Image classification data set "dataset" (XuanMjnh/TTCS on GitHub). Class labels (8): apricot healthy, cherry healthy, cherry leaf scorch, cherry shot hole, tomato fusarium wilt, walnut blotch, walnut healthy, walnut leaf gall mite.

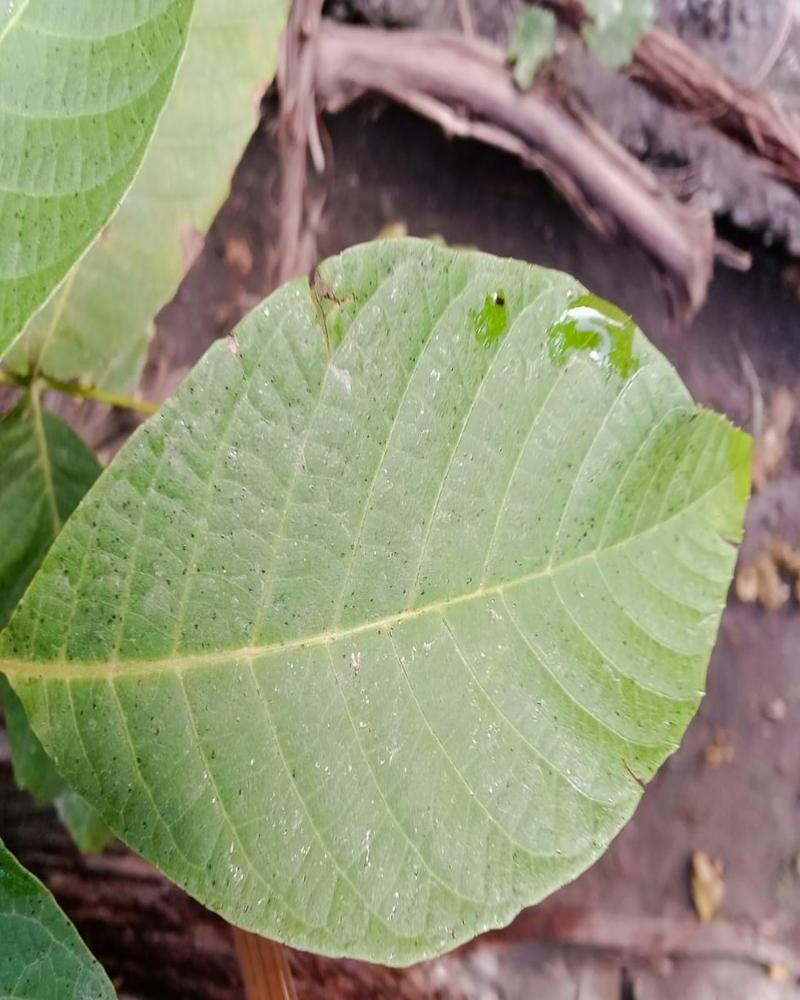
Label: walnut healthy

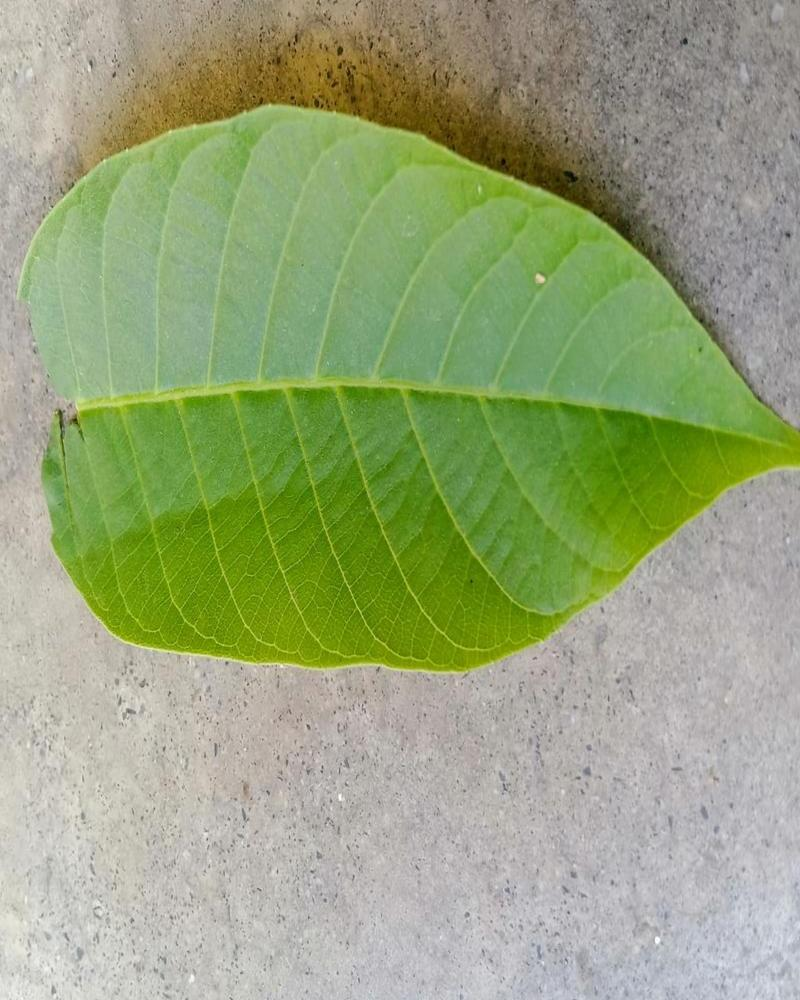
Label: walnut healthy

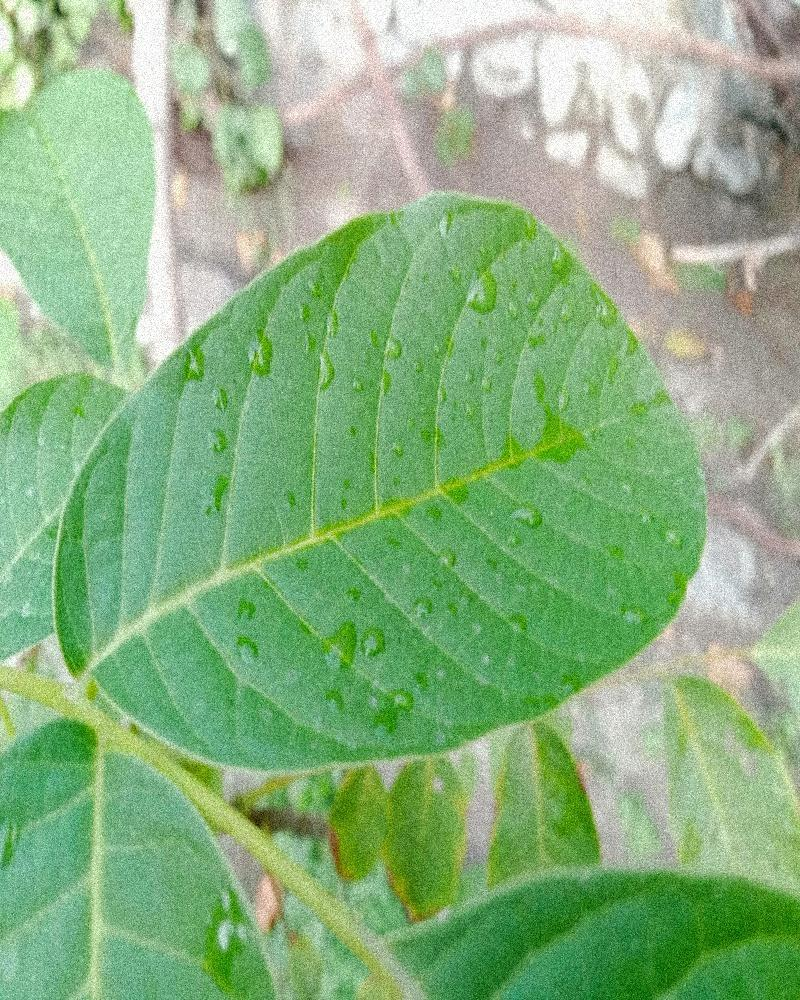
Label: walnut healthy

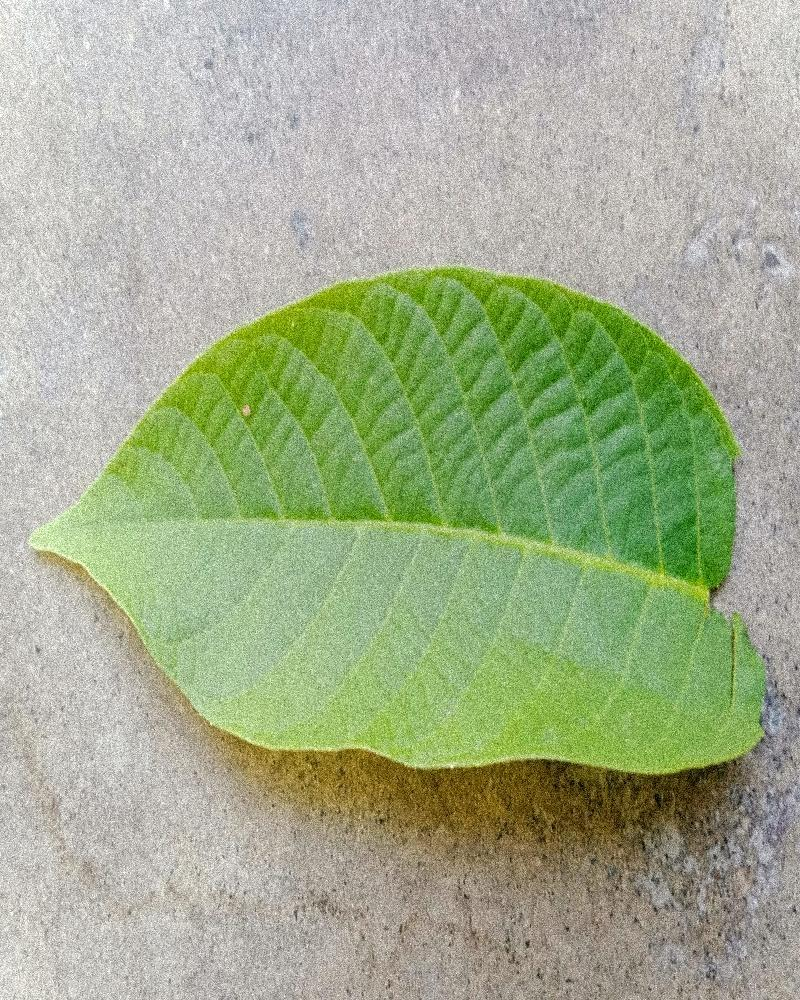
Label: walnut healthy

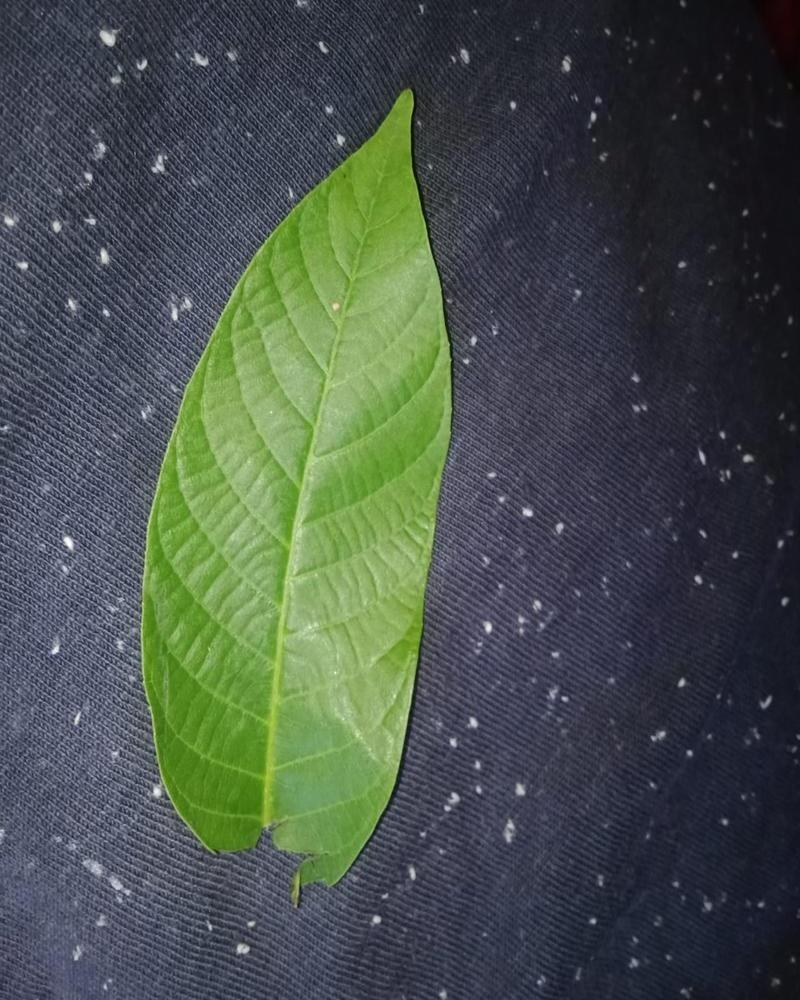
Label: walnut healthy

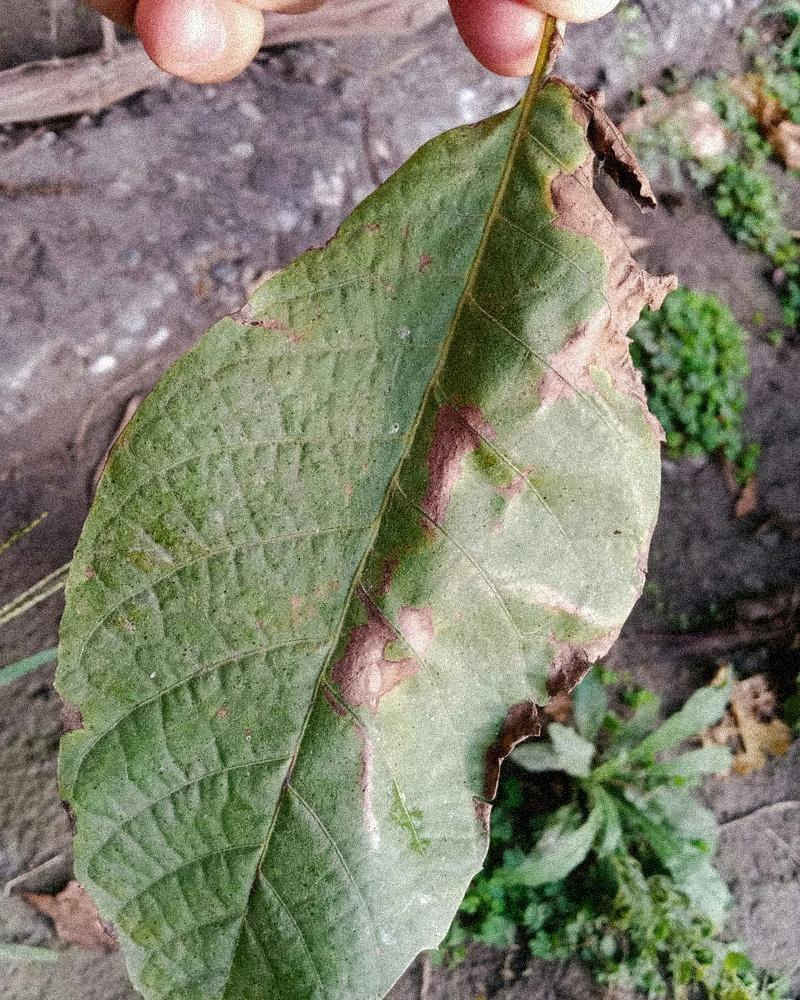
Label: walnut blotch
